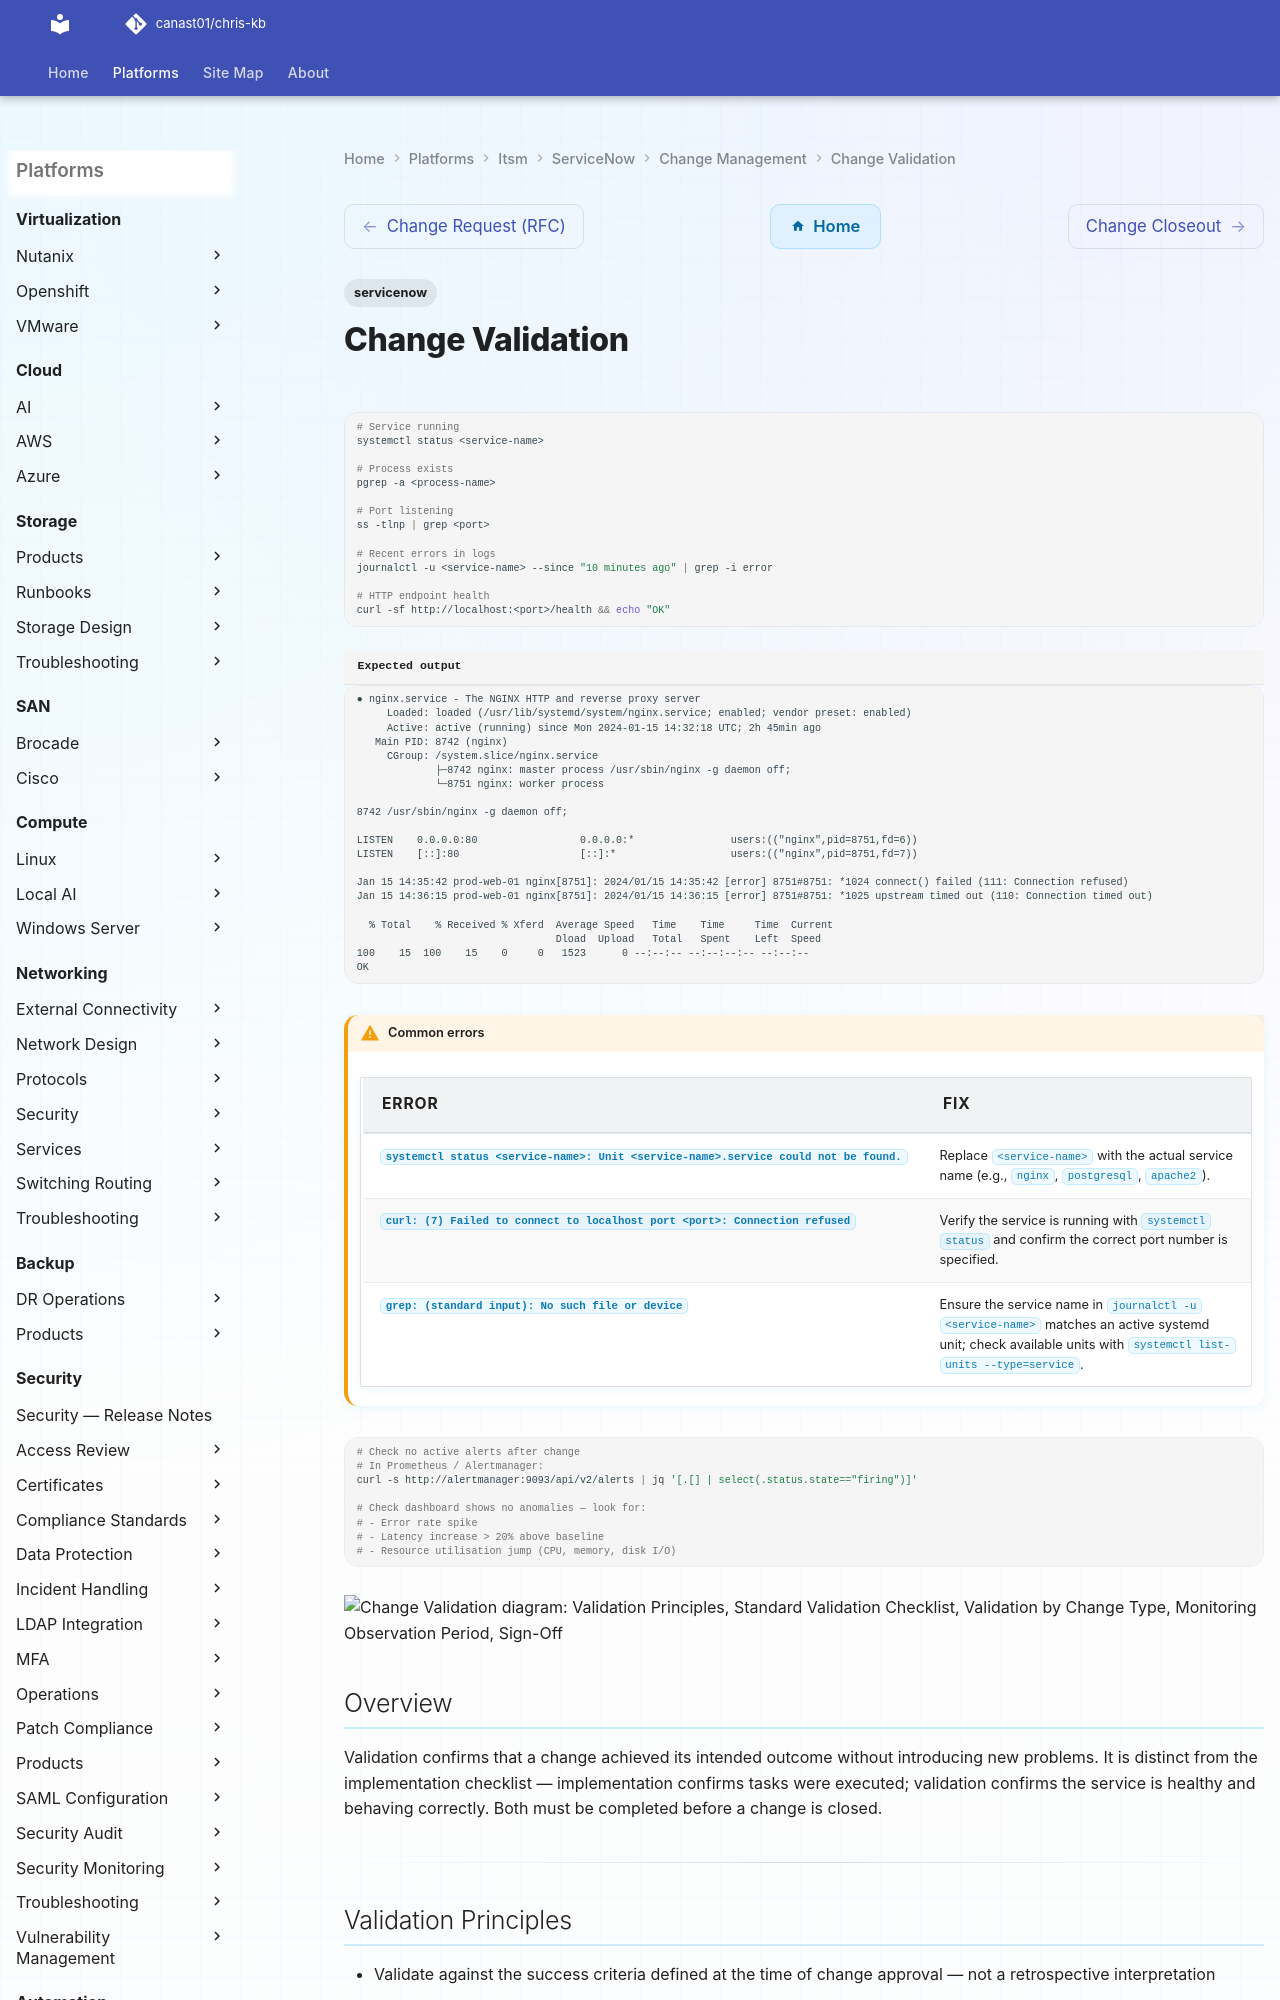

repository: canast01/chris-kb · page: itsm/servicenow/change-management/change-validation/index.html · generator: mkdocs

---
tags:
  - servicenow
---
# Change Validation

```bash
# Service running
systemctl status <service-name>

# Process exists
pgrep -a <process-name>

# Port listening
ss -tlnp | grep <port>

# Recent errors in logs
journalctl -u <service-name> --since "10 minutes ago" | grep -i error

# HTTP endpoint health
curl -sf http://localhost:<port>/health && echo "OK"
```


```text title="Expected output"
● nginx.service - The NGINX HTTP and reverse proxy server
     Loaded: loaded (/usr/lib/systemd/system/nginx.service; enabled; vendor preset: enabled)
     Active: active (running) since Mon 2024-01-15 14:32:18 UTC; 2h 45min ago
   Main PID: 8742 (nginx)
     CGroup: /system.slice/nginx.service
             ├─8742 nginx: master process /usr/sbin/nginx -g daemon off;
             └─8751 nginx: worker process

8742 /usr/sbin/nginx -g daemon off;

LISTEN    0.0.0.0:80                 0.0.0.0:*                users:(("nginx",pid=8751,fd=6))
LISTEN    [::]:80                    [::]:*                   users:(("nginx",pid=8751,fd=7))

Jan 15 14:35:42 prod-web-01 nginx[8751]: 2024/01/15 14:35:42 [error] 8751#8751: *1024 connect() failed (111: Connection refused)
Jan 15 14:36:15 prod-web-01 nginx[8751]: 2024/01/15 14:36:15 [error] 8751#8751: *1025 upstream timed out (110: Connection timed out)

  % Total    % Received % Xferd  Average Speed   Time    Time     Time  Current
                                 Dload  Upload   Total   Spent    Left  Speed
100    15  100    15    0     0   1523      0 --:--:-- --:--:--:-- --:--:--
OK
```

!!! warning "Common errors"
    | Error | Fix |
    |---|---|
    | `systemctl status <service-name>: Unit <service-name>.service could not be found.` | Replace `<service-name>` with the actual service name (e.g., `nginx`, `postgresql`, `apache2`). |
    | `curl: (7) Failed to connect to localhost port <port>: Connection refused` | Verify the service is running with `systemctl status` and confirm the correct port number is specified. |
    | `grep: (standard input): No such file or device` | Ensure the service name in `journalctl -u <service-name>` matches an active systemd unit; check available units with `systemctl list-units --type=service`. |
```bash
# Check no active alerts after change
# In Prometheus / Alertmanager:
curl -s http://alertmanager:9093/api/v2/alerts | jq '[.[] | select(.status.state=="firing")]'

# Check dashboard shows no anomalies — look for:
# - Error rate spike
# - Latency increase > 20% above baseline
# - Resource utilisation jump (CPU, memory, disk I/O)
```

```d2
direction: down
